Labelled photos from "Images", an image-classification folder in lorenzozaccomer/3d-printing-defects-classification. The possible labels are: no defects, yes defects.

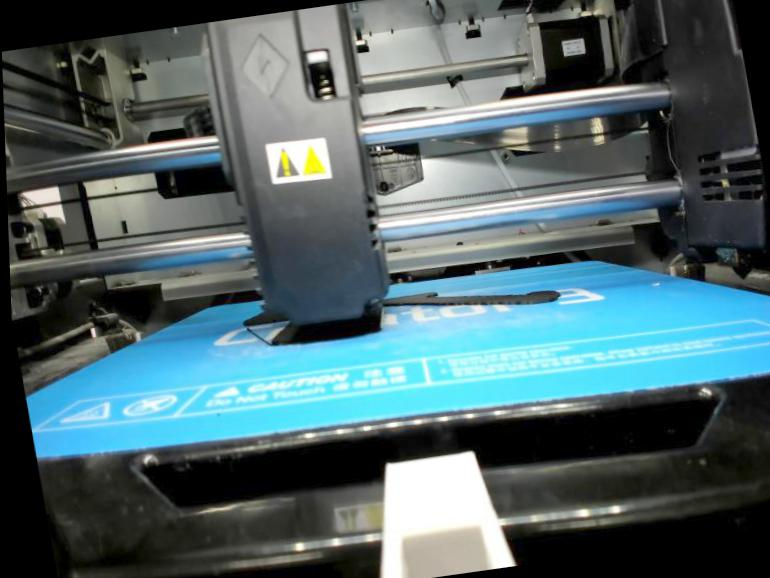
Label: no defects

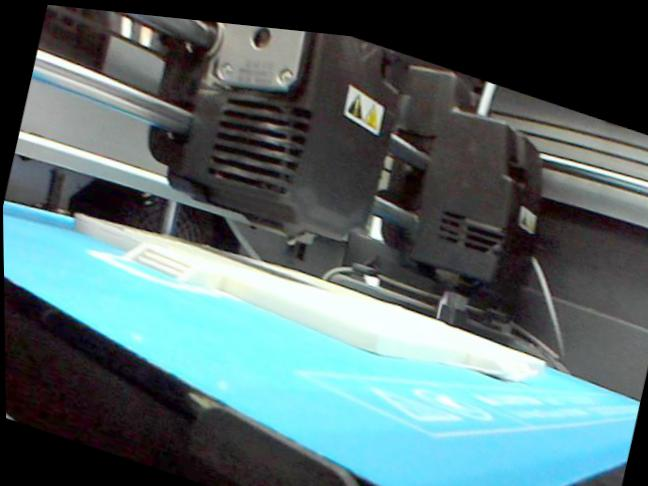
Label: yes defects

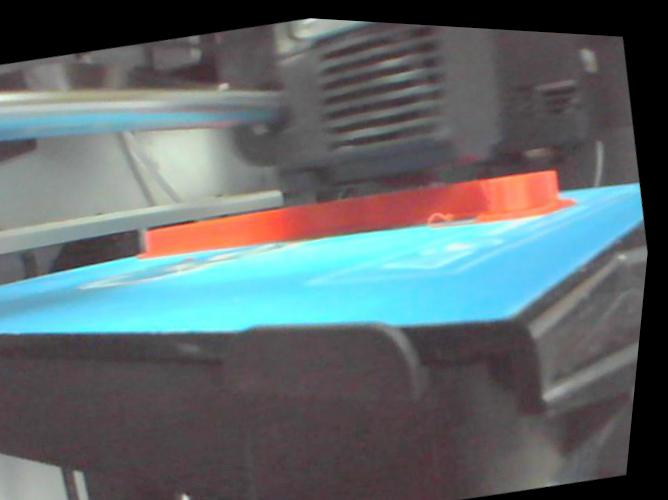
Label: no defects

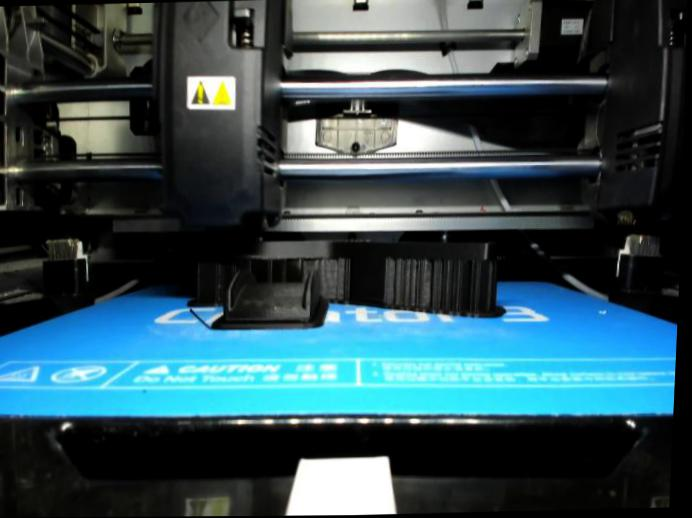
Label: no defects
